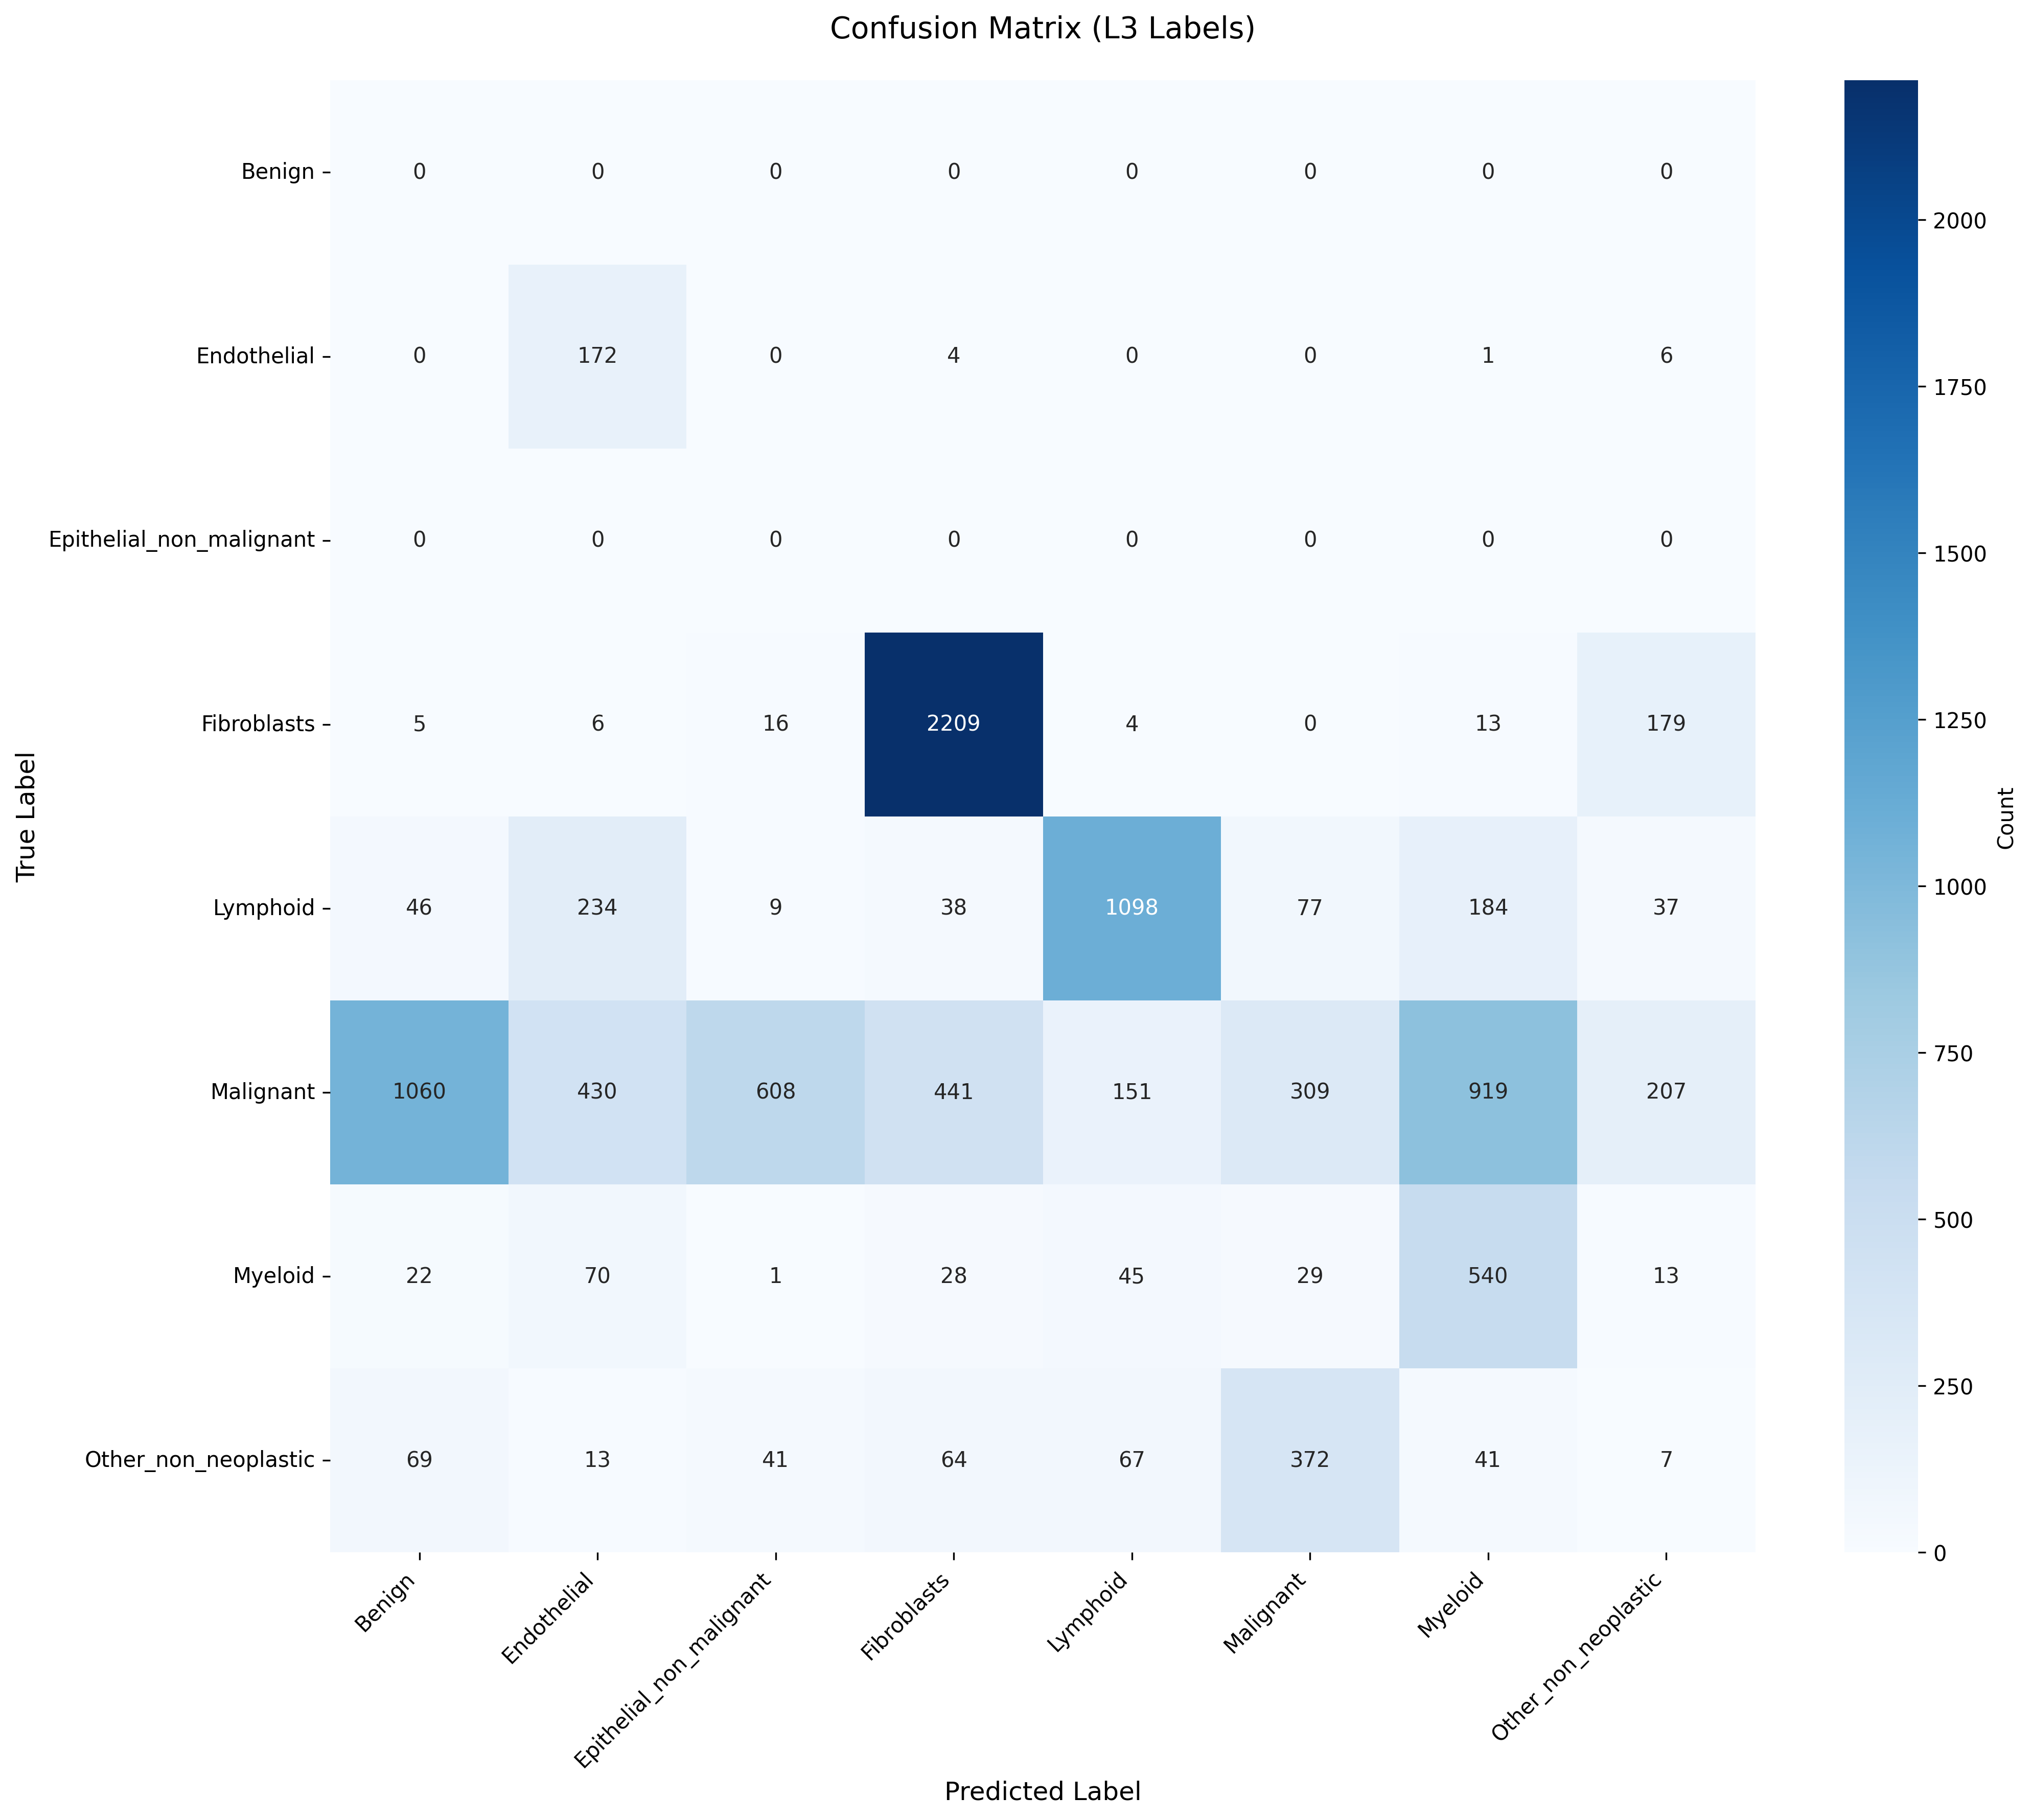

The data file committed next to this chart (first rows):
True_Label, Benign, Endothelial, Epithelial_non_malignant, Fibroblasts, Lymphoid, Malignant, Myeloid, Other_non_neoplastic
Benign, 0, 0, 0, 0, 0, 0, 0, 0
Endothelial, 0, 172, 0, 4, 0, 0, 1, 6
Epithelial_non_malignant, 0, 0, 0, 0, 0, 0, 0, 0
Fibroblasts, 5, 6, 16, 2209, 4, 0, 13, 179
Lymphoid, 46, 234, 9, 38, 1098, 77, 184, 37
Malignant, 1060, 430, 608, 441, 151, 309, 919, 207
Myeloid, 22, 70, 1, 28, 45, 29, 540, 13
Other_non_neoplastic, 69, 13, 41, 64, 67, 372, 41, 7
